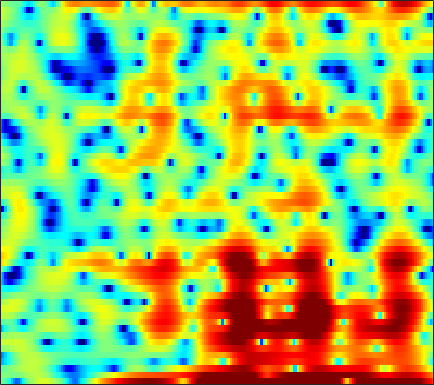

The file beside this chart, header and first rows:
-0.41644, -0.89706, -1.7988, -3.0593, -4.2796, -6.3357, -8.6878, -9.9721, -9.4828, -7.0714, -4.5863, -3.0205, -1.3258, 0.0028774, 0.80189, 1.6374, 2.2587, 2.6003, 2.8994, 3.0404, 3.045, 2.9566, 2.7331, 2.3549
-0.04824, 0.005693, -0.00439, -0.09062, -0.1801, -0.2985, -0.3685, -0.3594, -0.2398, 0.004858, 0.3464, 0.6402, 1.042, 1.412, 1.641, 1.863, 1.972, 1.974, 1.863, 1.615, 1.227, 0.8433, 0.2064, -0.5696
-1.505, -1.188, -0.7786, -0.379, -0.08717, 0.2868, 0.6416, 0.8942, 1.208, 1.492, 1.737, 1.891, 2.051, 2.148, 2.172, 2.127, 1.99, 1.823, 1.503, 1.063, 0.4902, -0.03377, -0.8568, -1.847
-7.68, -6.836, -5.502, -4.146, -3.192, -2.047, -1.057, -0.4158, 0.3152, 0.9133, 1.387, 1.668, 1.947, 2.126, 2.195, 2.208, 2.134, 2.024, 1.815, 1.533, 1.182, 0.8805, 0.4351, -0.04967
-9.553, -8.115, -6.017, -4.146, -2.953, -1.618, -0.5444, 0.1103, 0.8107, 1.338, 1.713, 1.901, 2.042, 2.07, 2.022, 1.888, 1.673, 1.473, 1.172, 0.8441, 0.516, 0.2754, -0.02439, -0.2956
0.2587, 0.3851, 0.6484, 0.9841, 1.258, 1.615, 1.935, 2.131, 2.316, 2.401, 2.375, 2.275, 2.023, 1.633, 1.244, 0.6018, -0.1843, -0.8588, -1.817, -2.783, -3.606, -4.035, -4.264, -4.132
2.543, 2.515, 2.522, 2.572, 2.622, 2.686, 2.735, 2.744, 2.706, 2.594, 2.391, 2.166, 1.745, 1.151, 0.5825, -0.402, -1.717, -2.997, -5.264, -8.576, -14.17, -23.02, -18.08, -11.02
0.2666, 0.3619, 0.603, 0.8774, 1.057, 1.217, 1.281, 1.276, 1.227, 1.139, 1.04, 0.9673, 0.8626, 0.7236, 0.5662, 0.2735, -0.1444, -0.535, -1.135, -1.742, -2.23, -2.427, -2.388, -2.055
-8.354, -5.636, -3.37, -2.081, -1.583, -1.42, -1.74, -2.252, -3.167, -4.084, -4.508, -4.26, -3.332, -2.126, -1.266, -0.3034, 0.4542, 0.8882, 1.31, 1.611, 1.837, 1.976, 2.123, 2.231
-2.081, -1.631, -1.065, -0.791, -0.8607, -1.358, -2.428, -3.684, -6.184, -9.917, -13.45, -11.8, -7.625, -4.563, -2.899, -1.266, -0.08551, 0.5943, 1.298, 1.822, 2.217, 2.442, 2.648, 2.746
2.057, 2.015, 1.956, 1.827, 1.643, 1.274, 0.7576, 0.283, -0.4153, -1.057, -1.548, -1.768, -1.822, -1.755, -1.671, -1.544, -1.394, -1.251, -0.9705, -0.6039, -0.2023, 0.09086, 0.4007, 0.601
2.687, 2.913, 3.16, 3.317, 3.365, 3.319, 3.144, 2.931, 2.56, 2.075, 1.464, 0.8972, -0.006032, -1.175, -2.284, -4.149, -6.487, -8.22, -8.899, -7.092, -4.831, -3.454, -2.171, -1.486
0.258, 1.097, 1.929, 2.507, 2.812, 3.054, 3.15, 3.135, 2.978, 2.675, 2.229, 1.75, 0.8967, -0.2417, -1.329, -3.138, -5.277, -6.751, -7.286, -5.896, -4.004, -2.776, -1.594, -0.9614
-2.345, -1.687, -1.021, -0.5387, -0.2458, 0.06619, 0.3215, 0.4771, 0.6302, 0.716, 0.7211, 0.6678, 0.5221, 0.3077, 0.09525, -0.1924, -0.4266, -0.5382, -0.5299, -0.3318, -0.02016, 0.2248, 0.516, 0.6882
-3.7, -4.051, -4.446, -4.674, -4.713, -4.52, -4.117, -3.718, -3.101, -2.457, -1.854, -1.401, -0.8614, -0.3913, -0.07393, 0.3054, 0.6402, 0.8761, 1.159, 1.423, 1.675, 1.833, 1.99, 2.088
-6.094, -8.041, -10.91, -13.34, -13.95, -12.98, -11.22, -9.872, -8.191, -6.568, -5.045, -4.016, -2.76, -1.657, -0.9272, -0.07938, 0.6333, 1.102, 1.633, 2.061, 2.4, 2.607, 2.823, 2.973
-5.382, -8.187, -12.78, -17.5, -18.98, -18.26, -17.49, -16.62, -14.35, -11.38, -8.516, -6.628, -4.542, -2.84, -1.784, -0.603, 0.3524, 0.9228, 1.552, 2.037, 2.386, 2.591, 2.811, 2.983
0.9692, -0.713, -3.137, -5.69, -7.731, -10.72, -14.2, -16.25, -14.57, -10.77, -7.83, -6.128, -4.311, -2.782, -1.793, -0.6654, 0.2738, 0.8241, 1.333, 1.616, 1.683, 1.608, 1.429, 1.323
6.038, 5.018, 3.574, 2.063, 0.9121, -0.5768, -1.929, -2.764, -3.631, -4.354, -4.927, -5.32, -5.494, -5.039, -4.208, -2.78, -1.455, -0.6703, -0.05381, -0.02414, -0.6218, -1.588, -3.734, -6.998
6.396, 5.876, 5.084, 4.188, 3.449, 2.376, 1.175, 0.1737, -1.403, -3.452, -6.211, -9.272, -16.69, -20.29, -12.34, -7.256, -4.496, -3.221, -2.228, -1.947, -2.308, -2.947, -4.243, -5.745
4.326, 4.271, 4.081, 3.743, 3.398, 2.798, 2.055, 1.378, 0.3514, -0.8256, -2.084, -2.993, -3.921, -4.272, -4.134, -3.605, -2.946, -2.535, -2.18, -2.016, -2.053, -2.169, -2.37, -2.532
1.758, 2.204, 2.613, 2.827, 2.87, 2.781, 2.543, 2.277, 1.84, 1.336, 0.7727, 0.3561, -0.148, -0.5709, -0.8284, -1.117, -1.374, -1.543, -1.798, -2.06, -2.322, -2.512, -2.732, -2.885
0.05744, 0.837, 1.652, 2.249, 2.568, 2.85, 2.97, 2.971, 2.846, 2.605, 2.266, 1.955, 1.466, 0.9029, 0.4383, -0.2345, -0.989, -1.589, -2.413, -3.26, -4.039, -4.536, -5.015, -5.223
-0.6122, 0.2099, 1.172, 1.976, 2.477, 3.002, 3.365, 3.527, 3.596, 3.493, 3.235, 2.933, 2.381, 1.659, 0.9961, -0.05048, -1.294, -2.387, -4.059, -6.002, -8.177, -9.789, -11.36, -11.44
-1.739, -0.8653, 0.2508, 1.296, 2.004, 2.813, 3.436, 3.768, 4.032, 4.071, 3.872, 3.574, 2.982, 2.154, 1.379, 0.1084, -1.43, -2.824, -5.024, -7.761, -11.38, -15.01, -21.51, -19.95
-4.746, -3.738, -2.126, -0.4124, 0.7949, 2.177, 3.245, 3.825, 4.318, 4.498, 4.375, 4.09, 3.477, 2.601, 1.783, 0.483, -1.038, -2.316, -4.201, -6.215, -8.288, -9.72, -11.18, -11.83
-17.48, -13.93, -6.811, -2.442, -0.1694, 2.017, 3.503, 4.266, 4.864, 5.046, 4.873, 4.519, 3.757, 2.718, 1.77, 0.3421, -1.243, -2.453, -4.149, -5.894, -7.824, -9.52, -12.31, -16.18
-3.92, -3.352, -1.631, 0.3365, 1.665, 3.094, 4.111, 4.606, 4.919, 4.847, 4.389, 3.801, 2.676, 1.14, -0.271, -2.439, -4.776, -6.338, -7.716, -8.346, -8.722, -9.198, -10.13, -11.33
1.671, 1.798, 2.164, 2.651, 3.026, 3.473, 3.783, 3.877, 3.805, 3.454, 2.786, 2.045, 0.6974, -1.179, -3.049, -6.413, -11.74, -19.12, -22.08, -13.15, -9.593, -8.039, -6.726, -5.779
2.326, 2.301, 2.34, 2.435, 2.511, 2.588, 2.582, 2.512, 2.305, 1.949, 1.412, 0.8621, -0.06437, -1.216, -2.225, -3.696, -5.118, -5.923, -6.307, -5.894, -5.058, -4.357, -3.486, -2.711
0.6216, 0.6422, 0.724, 0.8144, 0.8655, 0.878, 0.8354, 0.7786, 0.6483, 0.4778, 0.2585, 0.06439, -0.2537, -0.6275, -0.9261, -1.317, -1.615, -1.762, -1.789, -1.654, -1.351, -1.071, -0.6458, -0.239
-3.239, -2.493, -1.741, -1.349, -1.266, -1.356, -1.545, -1.69, -1.766, -1.688, -1.469, -1.252, -0.9734, -0.7556, -0.6304, -0.5042, -0.3848, -0.2671, -0.06216, 0.2296, 0.5862, 0.8841, 1.282, 1.643
-5.064, -3.453, -2.41, -2.295, -2.702, -3.8, -5.43, -6.726, -7.49, -6.567, -4.823, -3.614, -2.366, -1.555, -1.178, -0.8959, -0.7788, -0.6714, -0.4172, 0.104, 0.816, 1.431, 2.23, 2.905
0.8407, 0.5758, 0.03434, -0.9122, -1.986, -4.114, -7.412, -11.03, -14.92, -10.54, -6.493, -4.555, -2.983, -2.251, -2.202, -2.721, -3.945, -5.147, -6.194, -5.01, -2.377, -0.4756, 1.59, 3.065
2.624, 1.891, 0.8741, -0.2081, -1.063, -2.236, -3.338, -3.974, -4.358, -4.174, -3.626, -3.162, -2.705, -2.615, -2.893, -3.892, -5.776, -7.991, -10.97, -8.771, -4.455, -1.924, 0.5421, 2.246
1.19, 0.3047, -0.8483, -1.942, -2.687, -3.499, -4.046, -4.25, -4.262, -3.965, -3.508, -3.144, -2.681, -2.359, -2.218, -2.197, -2.245, -2.244, -2.006, -1.389, -0.4214, 0.4032, 1.459, 2.344
-1.637, -2.792, -4.385, -5.971, -7.116, -8.384, -8.951, -8.76, -7.801, -6.46, -5.069, -4.101, -2.986, -2.064, -1.489, -0.8252, -0.2799, 0.1089, 0.6117, 1.131, 1.667, 2.056, 2.537, 2.921
-5.205, -6.719, -8.816, -11.18, -13.42, -18.07, -28.88, -22.22, -14, -9.511, -6.509, -4.808, -3.05, -1.697, -0.8838, -0.00346, 0.7083, 1.157, 1.681, 2.141, 2.531, 2.782, 3.043, 3.21
-9.5, -12.09, -14.42, -14.56, -14.04, -13.44, -12.55, -11.27, -8.905, -6.457, -4.32, -3.006, -1.578, -0.4787, 0.1577, 0.808, 1.321, 1.632, 2.01, 2.352, 2.666, 2.871, 3.07, 3.151
-8.834, -12.19, -15.11, -12.2, -9.625, -7.057, -5.142, -3.922, -2.469, -1.213, -0.1575, 0.4635, 1.067, 1.4, 1.474, 1.401, 1.214, 1.08, 1.077, 1.338, 1.832, 2.247, 2.702, 2.95
-1.699, -1.998, -2.094, -1.739, -1.217, -0.3745, 0.4824, 1.079, 1.728, 2.247, 2.573, 2.658, 2.522, 2.001, 1.316, -0.0589, -2.165, -4.153, -6.283, -5.2, -2.415, -0.6483, 1.022, 1.933
-0.04247, 0.2686, 0.6228, 0.9597, 1.201, 1.503, 1.765, 1.917, 2.066, 2.099, 1.999, 1.82, 1.38, 0.6541, -0.1502, -1.715, -4.012, -6.24, -8.803, -7.553, -4.421, -2.478, -0.6775, 0.3643
0.008863, 0.4557, 0.8826, 1.136, 1.216, 1.202, 1.062, 0.8899, 0.6259, 0.3329, 0.07007, -0.09374, -0.2825, -0.4722, -0.6548, -1.002, -1.377, -1.61, -1.719, -1.489, -0.9892, -0.556, -0.02103, 0.3547
0.5627, 0.9736, 1.317, 1.403, 1.294, 0.8938, 0.1858, -0.5346, -1.711, -2.871, -3.558, -3.536, -2.854, -1.894, -1.209, -0.4375, 0.1265, 0.4335, 0.7383, 0.9581, 1.104, 1.159, 1.155, 1.051
1.112, 1.609, 2.027, 2.122, 1.947, 1.318, 0.132, -1.244, -4.079, -9.05, -22.23, -15.38, -7.046, -3.185, -1.355, 0.291, 1.323, 1.821, 2.201, 2.319, 2.229, 2.052, 1.667, 1.127
0.1729, 1.032, 1.846, 2.278, 2.342, 2.083, 1.431, 0.6846, -0.6145, -1.983, -2.818, -2.681, -1.657, -0.3479, 0.5319, 1.417, 1.973, 2.178, 2.185, 1.923, 1.419, 0.8975, 0.03195, -1.01
-1.298, -0.1235, 1.04, 1.815, 2.178, 2.415, 2.412, 2.292, 2.051, 1.783, 1.603, 1.561, 1.615, 1.735, 1.801, 1.799, 1.632, 1.363, 0.7949, -0.03128, -1.133, -2.144, -3.692, -5.377
-1.129, -0.1519, 0.8994, 1.692, 2.143, 2.568, 2.818, 2.914, 2.955, 2.913, 2.814, 2.705, 2.515, 2.261, 2.012, 1.574, 0.967, 0.3794, -0.6219, -1.928, -3.62, -5.212, -7.869, -11.29
-0.155, 0.4813, 1.213, 1.802, 2.166, 2.545, 2.824, 2.968, 3.062, 3.071, 2.975, 2.827, 2.533, 2.121, 1.737, 1.114, 0.3542, -0.3145, -1.354, -2.634, -4.218, -5.692, -8.159, -11.39
0.5958, 0.921, 1.272, 1.563, 1.763, 2.029, 2.297, 2.487, 2.668, 2.747, 2.68, 2.525, 2.16, 1.615, 1.111, 0.3276, -0.5052, -1.119, -1.874, -2.58, -3.266, -3.787, -4.535, -5.281
0.9064, 0.7352, 0.3791, 0.0542, -0.04923, 0.1373, 0.6381, 1.112, 1.732, 2.143, 2.28, 2.178, 1.732, 0.9233, 0.07206, -1.334, -2.87, -3.841, -4.448, -4.062, -3.196, -2.518, -1.752, -1.183
0.383, -0.6777, -2.81, -5.85, -8.075, -7.592, -4.359, -2.269, -0.2946, 0.9285, 1.518, 1.58, 1.186, 0.204, -1.006, -3.468, -7.653, -13.66, -22.37, -9.128, -4.355, -2.167, -0.1367, 1.263
-0.3256, -1.5, -3.679, -6.56, -8.513, -8.25, -5.636, -3.795, -1.95, -0.7807, -0.1568, 0.005871, -0.1436, -0.6795, -1.319, -2.436, -3.672, -4.385, -4.519, -3.517, -1.972, -0.7938, 0.6008, 1.732
0.3017, -0.3078, -1.179, -1.978, -2.399, -2.634, -2.513, -2.285, -1.909, -1.618, -1.449, -1.401, -1.451, -1.596, -1.729, -1.899, -1.979, -1.933, -1.679, -1.196, -0.5355, 0.01418, 0.7476, 1.431
1.426, 1.004, 0.4246, -0.1246, -0.5028, -0.9506, -1.312, -1.542, -1.873, -2.173, -2.459, -2.652, -2.828, -2.878, -2.814, -2.593, -2.24, -1.911, -1.398, -0.8598, -0.3003, 0.1191, 0.6573, 1.16
2.45, 2.013, 1.43, 0.8528, 0.4114, -0.1841, -0.8246, -1.351, -2.154, -3.057, -4.055, -4.809, -5.574, -5.754, -5.437, -4.559, -3.493, -2.717, -1.8, -1.034, -0.4248, -0.03479, 0.4298, 0.8512
2.878, 2.387, 1.78, 1.195, 0.7706, 0.1888, -0.4878, -1.104, -2.105, -3.579, -5.77, -8.175, -13.33, -17.13, -12.4, -7.477, -4.47, -2.959, -1.625, -0.8177, -0.4145, -0.3083, -0.2873, -0.2248
1.37, 0.8983, 0.3218, -0.2011, -0.51, -0.7942, -0.9124, -0.9798, -1.184, -1.752, -2.814, -3.884, -5.37, -5.766, -4.881, -2.986, -1.306, -0.3999, 0.2702, 0.337, -0.1502, -0.9346, -2.627, -4.924
